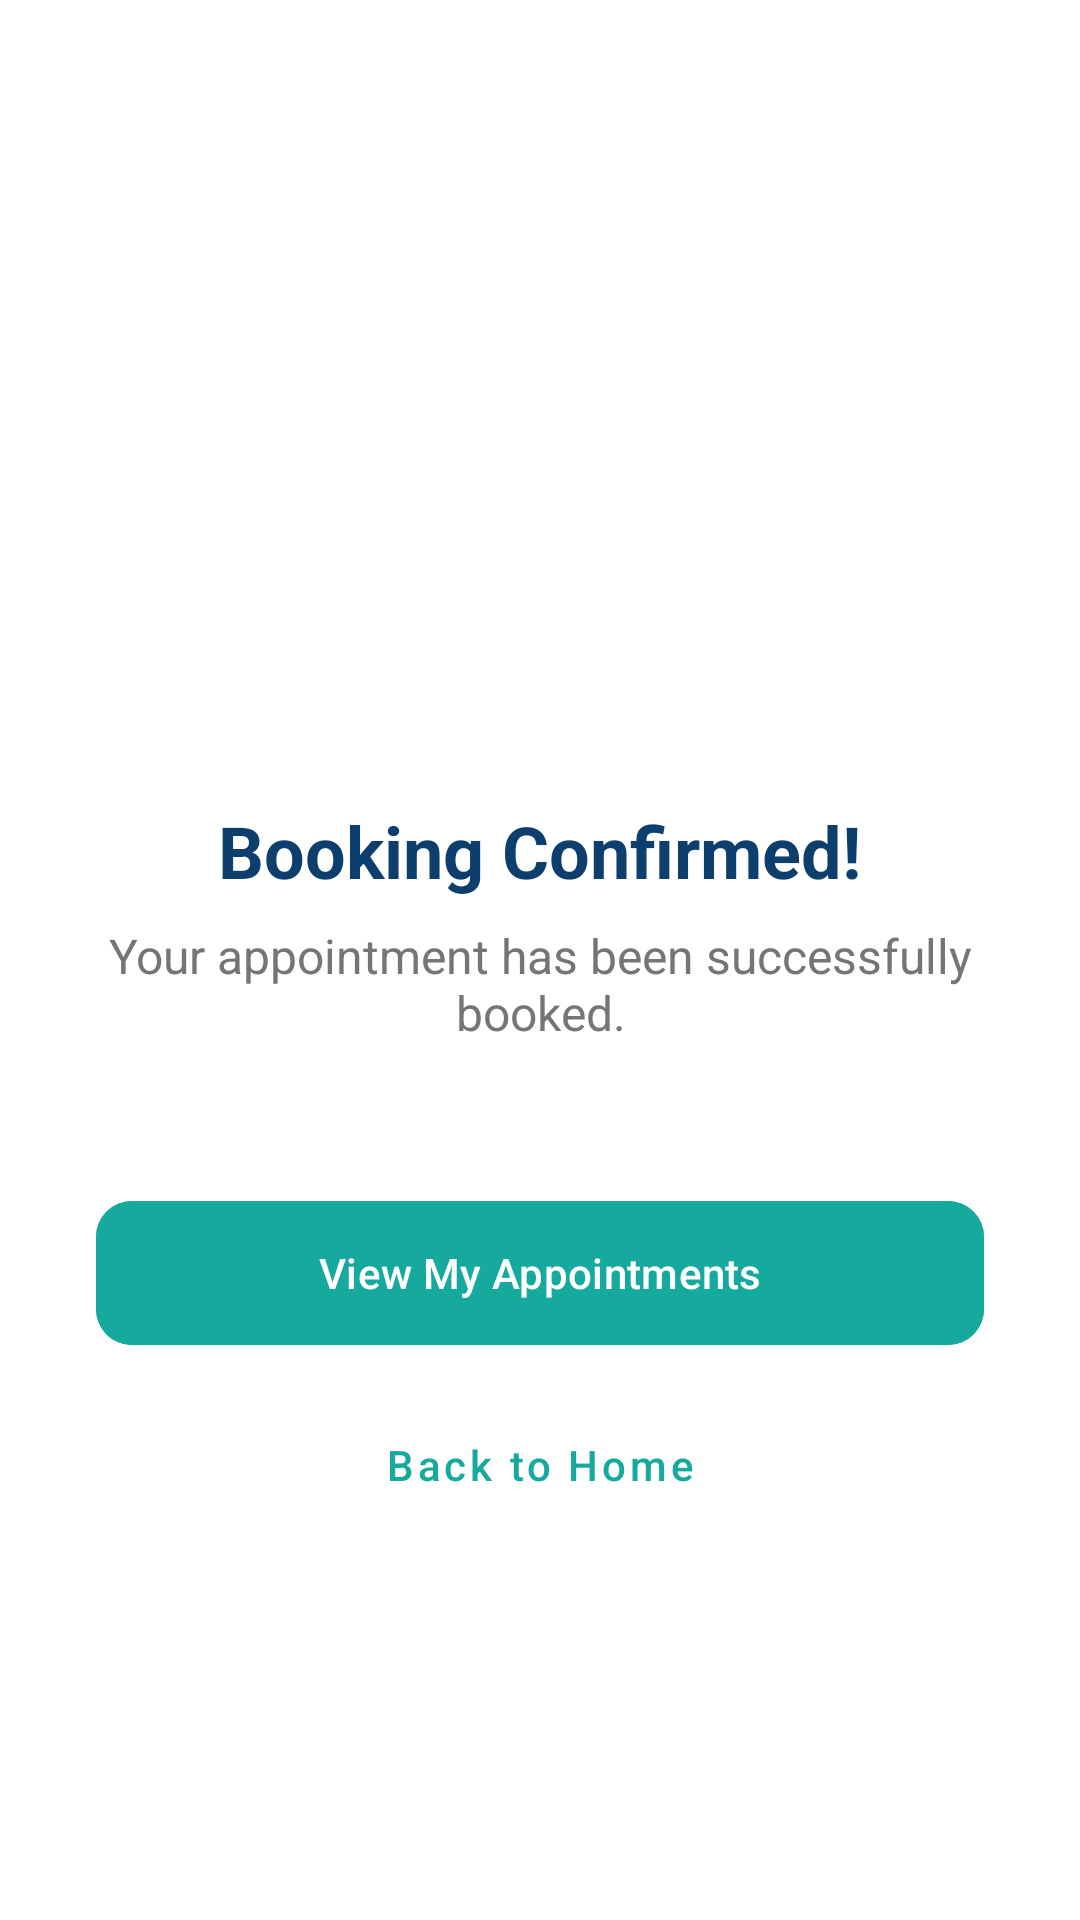

Reconstruct the res/layout file that produces this screen, plus the resources it refers to.
<!-- AndroidManifest.xml: application theme Theme.UMMATELEMEDICINEAPP -->
<!-- res/layout/activity_booking_success.xml -->
<?xml version="1.0" encoding="utf-8"?>
<LinearLayout xmlns:android="http://schemas.android.com/apk/res/android"
    xmlns:app="http://schemas.android.com/apk/res-auto"
    android:layout_width="match_parent"
    android:layout_height="match_parent"
    android:gravity="center"
    android:orientation="vertical"
    android:padding="32dp"
    android:background="@color/white">

    <ImageView
        android:layout_width="120dp"
        android:layout_height="120dp"
        android:src="@drawable/ic_check_circle"
        app:tint="@color/success_green" />

    <TextView
        android:layout_width="wrap_content"
        android:layout_height="wrap_content"
        android:layout_marginTop="24dp"
        android:text="Booking Confirmed!"
        android:textColor="@color/primary_dark_brand"
        android:textSize="24sp"
        android:textStyle="bold" />

    <TextView
        android:id="@+id/tvSuccessMessage"
        android:layout_width="wrap_content"
        android:layout_height="wrap_content"
        android:layout_marginTop="8dp"
        android:gravity="center"
        android:text="@string/booking_success_message"
        android:textColor="@color/text_gray"
        android:textSize="16sp" />

    <com.google.android.material.button.MaterialButton
        android:id="@+id/btnViewAppointments"
        android:layout_width="match_parent"
        android:layout_height="56dp"
        android:layout_marginTop="48dp"
        android:backgroundTint="@color/primary_brand"
        android:text="View My Appointments"
        android:textAllCaps="false"
        app:cornerRadius="12dp" />

    <com.google.android.material.button.MaterialButton
        android:id="@+id/btnBackHome"
        style="@style/Widget.MaterialComponents.Button.TextButton"
        android:layout_width="match_parent"
        android:layout_height="56dp"
        android:layout_marginTop="8dp"
        android:text="Back to Home"
        android:textAllCaps="false"
        android:textColor="@color/primary_brand" />

</LinearLayout>
<!-- resources referenced by this layout -->
<resources>
  <color name="primary_brand">#16A99D</color>
  <color name="primary_dark_brand">#0C3E6E</color>
  <color name="success_green">#4CAF50</color>
  <color name="text_gray">#757575</color>
  <color name="white">#FFFFFFFF</color>
  <string name="booking_success_message">Your appointment has been successfully booked.</string>
  <style name="Theme.UMMATELEMEDICINEAPP" parent="Base.Theme.UMMATELEMEDICINEAPP" />
  <style name="Base.Theme.UMMATELEMEDICINEAPP" parent="Theme.Material3.Light.NoActionBar">
          
          <item name="colorPrimary">@color/primary_brand</item>
          <item name="colorPrimaryVariant">@color/primary_dark_brand</item>
          <item name="colorOnPrimary">@color/white</item>
          <item name="android:statusBarColor">@color/primary_brand</item>
          <item name="colorSecondary">@color/primary_brand</item>
          <item name="android:windowBackground">@color/white</item>
          <item name="colorSurface">@color/white</item>
          <item name="colorOnSurface">@color/primary_dark_brand</item>
      </style>
</resources>
